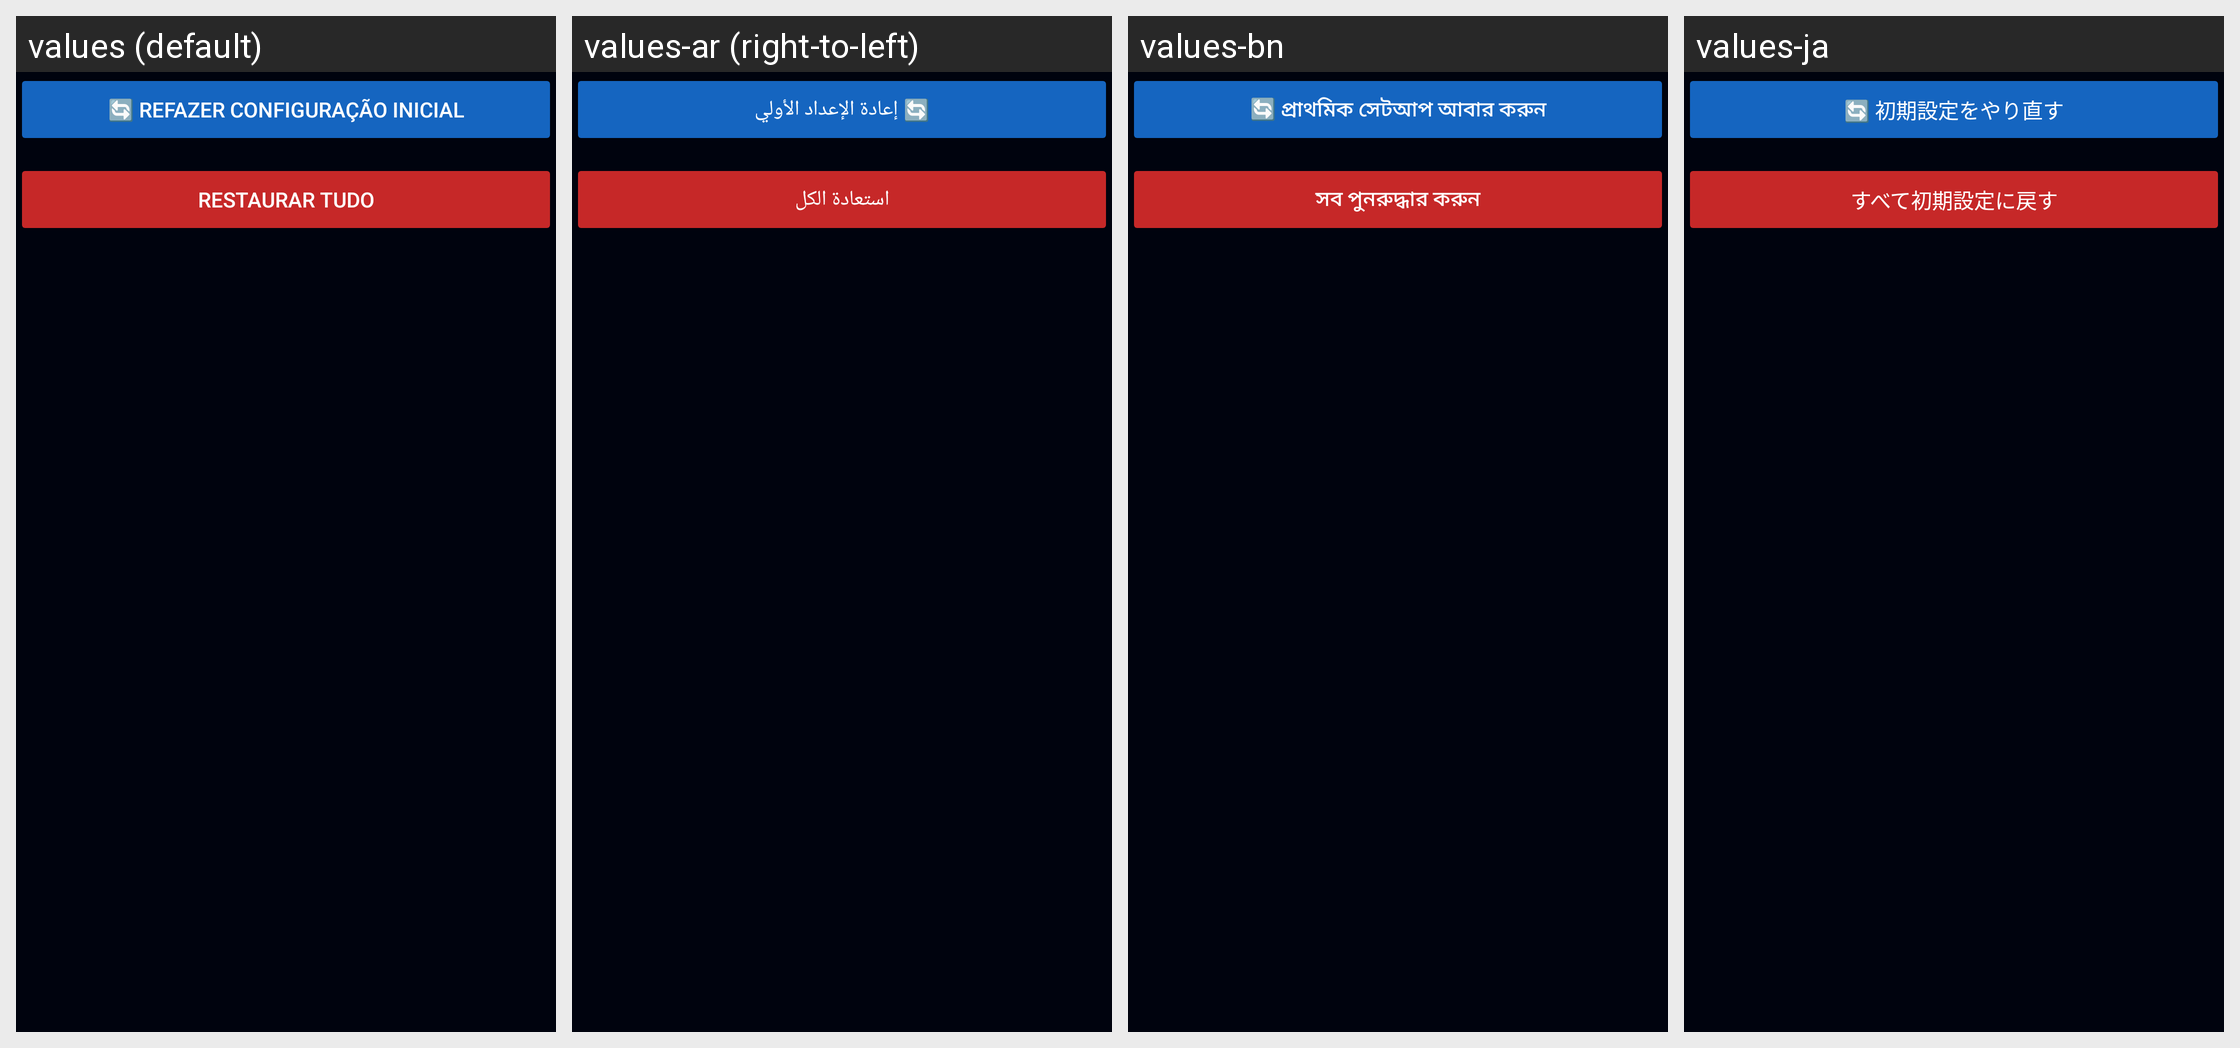

For this localized Android screen grid, give each drawn string resource with its value in every locale shown.
Android screen res/layout/group_restore_defaults.xml rendered under 4 locales, left to right: values (default), values-ar (right-to-left), values-bn, values-ja. Device: Nexus 5 (rendered at 1080×1920; each locale shown at half size, 540×960, under a caption strip naming it); theme Theme.Radioterapia.
Other locales in the repository, not shown: values-de, values-en, values-es, values-fr, values-it, values-ko, values-pl, values-zh.
Strings drawn on this screen, with the default value and each locale's value (text and hints the layout hard-codes, and strings that could not be matched under every locale, appear in the picture but are not listed):

redo_onboarding
  values: 🔄 Refazer configuração inicial
  values-ar: 🔄 إعادة الإعداد الأولي
  values-bn: 🔄 প্রাথমিক সেটআপ আবার করুন
  values-ja: 🔄 初期設定をやり直す

restore_all
  values: Restaurar tudo
  values-ar: استعادة الكل
  values-bn: সব পুনরুদ্ধার করুন
  values-ja: すべて初期設定に戻す
